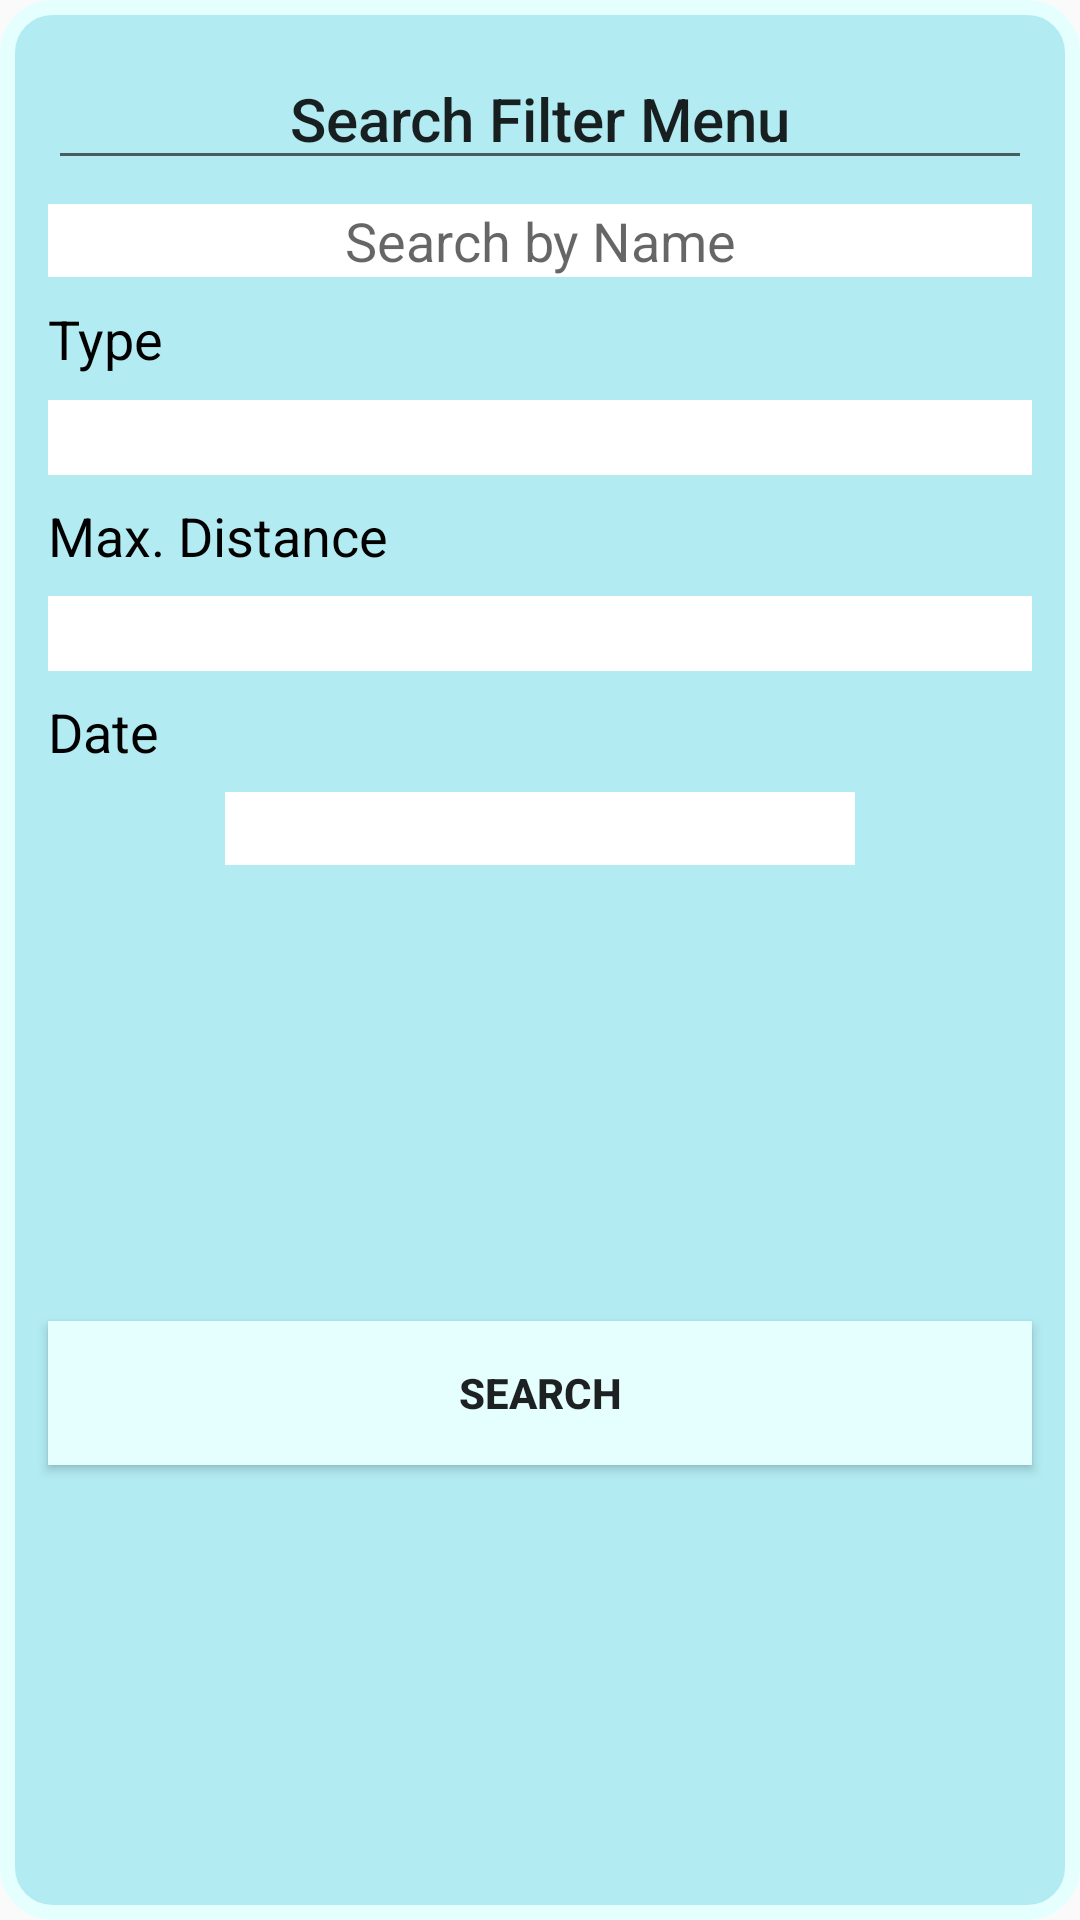

Produce the Android XML layout that renders to this screen, including the resource entries it uses.
<!-- AndroidManifest.xml: application theme Theme.AppCompat.Light.NoActionBar -->
<!-- res/layout/fragment_filter.xml -->
<?xml version="1.0" encoding="utf-8"?>
<android.support.constraint.ConstraintLayout xmlns:android="http://schemas.android.com/apk/res/android"
    xmlns:app="http://schemas.android.com/apk/res-auto"
    xmlns:tools="http://schemas.android.com/tools"
    android:id="@+id/map_event_filter"
    android:layout_width="wrap_content"
    android:layout_height="wrap_content"
    android:background="@drawable/drawable_filter"
    tools:layout_editor_absoluteY="25dp">

    <EditText
        android:id="@+id/editText_titleText"
        android:layout_width="0dp"
        android:layout_height="wrap_content"
        android:layout_marginEnd="16dp"
        android:layout_marginLeft="16dp"
        android:layout_marginRight="16dp"
        android:layout_marginStart="16dp"
        android:layout_marginTop="16dp"
        android:clickable="false"
        android:ems="10"
        android:focusable="false"
        android:gravity="center_vertical|center_horizontal"
        android:inputType="text"
        android:text="@string/search_filter_menu"
        android:textAppearance="@style/TextAppearance.AppCompat.Title.Inverse"
        app:layout_constraintEnd_toEndOf="parent"
        app:layout_constraintStart_toStartOf="parent"
        app:layout_constraintTop_toTopOf="parent" />

    <Button
        android:id="@+id/button_apply_filter"
        android:layout_width="0dp"
        android:layout_height="wrap_content"
        android:layout_marginBottom="16dp"
        android:layout_marginEnd="16dp"
        android:layout_marginLeft="16dp"
        android:layout_marginRight="16dp"
        android:layout_marginStart="16dp"
        android:layout_marginTop="16dp"
        android:background="@color/primaryLightColor"
        android:clickable="true"
        android:focusable="true"
        android:hapticFeedbackEnabled="true"
        android:text="@string/search"
        android:textStyle="bold"
        app:layout_constraintBottom_toBottomOf="parent"
        app:layout_constraintEnd_toEndOf="parent"
        app:layout_constraintHorizontal_bias="1.0"
        app:layout_constraintStart_toStartOf="parent"
        app:layout_constraintTop_toBottomOf="@+id/editText_date_filter" />

    <EditText
        android:id="@+id/editText_eventName_filter"
        android:layout_width="0dp"
        android:layout_height="wrap_content"
        android:layout_marginEnd="16dp"
        android:layout_marginLeft="16dp"
        android:layout_marginRight="16dp"
        android:layout_marginStart="16dp"
        android:layout_marginTop="8dp"
        android:background="@android:color/background_light"
        android:ems="10"
        android:focusable="true"
        android:gravity="center_vertical|center_horizontal"
        android:hint="@string/search_by_name"
        android:inputType="text"
        android:singleLine="true"
        android:textSize="18sp"
        app:layout_constraintEnd_toEndOf="parent"
        app:layout_constraintHorizontal_bias="0.0"
        app:layout_constraintStart_toStartOf="parent"
        app:layout_constraintTop_toBottomOf="@+id/editText_titleText" />

    <TextView
        android:id="@+id/distance_text"
        android:layout_width="0dp"
        android:layout_height="wrap_content"
        android:layout_marginEnd="16dp"
        android:layout_marginLeft="16dp"
        android:layout_marginRight="16dp"
        android:layout_marginStart="16dp"
        android:layout_marginTop="8dp"
        android:gravity="left|center_vertical|center_horizontal"
        android:text="@string/max_distance"
        android:textColor="@android:color/black"
        android:textSize="18sp"
        app:layout_constraintEnd_toEndOf="parent"
        app:layout_constraintHorizontal_bias="0.0"
        app:layout_constraintStart_toStartOf="parent"
        app:layout_constraintTop_toBottomOf="@+id/spinner_eventType_filter" />

    <Spinner
        android:id="@+id/spinner_distance_filter"
        android:layout_width="0dp"
        android:layout_height="25dp"
        android:layout_marginEnd="16dp"
        android:layout_marginLeft="16dp"
        android:layout_marginRight="16dp"
        android:layout_marginStart="16dp"
        android:layout_marginTop="8dp"
        android:background="@android:color/background_light"
        app:layout_constraintEnd_toEndOf="parent"
        app:layout_constraintStart_toStartOf="parent"
        app:layout_constraintTop_toBottomOf="@+id/distance_text" />

    <TextView
        android:id="@+id/eventtype_text"
        android:layout_width="0dp"
        android:layout_height="25dp"
        android:layout_marginEnd="16dp"
        android:layout_marginLeft="16dp"
        android:layout_marginRight="16dp"
        android:layout_marginStart="16dp"
        android:layout_marginTop="8dp"
        android:gravity="left|center_vertical|center_horizontal"
        android:text="@string/type"
        android:textColor="@android:color/black"
        android:textSize="18sp"
        app:layout_constraintEnd_toEndOf="parent"
        app:layout_constraintHorizontal_bias="0.195"
        app:layout_constraintStart_toStartOf="parent"
        app:layout_constraintTop_toBottomOf="@+id/editText_eventName_filter" />

    <Spinner
        android:id="@+id/spinner_eventType_filter"
        android:layout_width="0dp"
        android:layout_height="25dp"
        android:layout_marginEnd="16dp"
        android:layout_marginLeft="16dp"
        android:layout_marginRight="16dp"
        android:layout_marginStart="16dp"
        android:layout_marginTop="8dp"
        android:background="@android:color/background_light"
        app:layout_constraintEnd_toEndOf="parent"
        app:layout_constraintHorizontal_bias="0.0"
        app:layout_constraintStart_toStartOf="parent"
        app:layout_constraintTop_toBottomOf="@+id/eventtype_text" />

    <TextView
        android:id="@+id/date_text"
        android:layout_width="0dp"
        android:layout_height="wrap_content"
        android:layout_marginEnd="16dp"
        android:layout_marginLeft="16dp"
        android:layout_marginRight="16dp"
        android:layout_marginStart="16dp"
        android:layout_marginTop="8dp"
        android:gravity="left|center_vertical|center_horizontal"
        android:text="@string/date"
        android:textColor="@android:color/black"
        android:textSize="18sp"
        app:layout_constraintEnd_toEndOf="parent"
        app:layout_constraintStart_toStartOf="parent"
        app:layout_constraintTop_toBottomOf="@+id/spinner_distance_filter" />

    <EditText
        android:id="@+id/editText_date_filter"
        android:layout_width="wrap_content"
        android:layout_height="wrap_content"
        android:layout_marginEnd="16dp"
        android:layout_marginLeft="16dp"
        android:layout_marginRight="16dp"
        android:layout_marginStart="16dp"
        android:layout_marginTop="8dp"
        android:background="@android:color/background_light"
        android:ems="10"
        android:focusable="false"
        android:inputType="date"
        android:textAppearance="@style/TextAppearance.AppCompat"
        android:textSize="18sp"
        app:layout_constraintEnd_toEndOf="parent"
        app:layout_constraintStart_toStartOf="parent"
        app:layout_constraintTop_toBottomOf="@+id/date_text" />

</android.support.constraint.ConstraintLayout>
<!-- resources referenced by this layout -->
<resources>
  <color name="primaryLightColor">#e5ffff</color>
  <!-- drawable drawable_filter (drawable) -->
  <?xml version="1.0" encoding="utf-8"?>
  <shape xmlns:android="http://schemas.android.com/apk/res/android"
      android:shape="rectangle" >
      <corners
          android:radius="15dp" >
  
      </corners>
      <solid
          android:color="@color/primaryColor">
      </solid>
      <stroke
          android:width="5dp"
          android:color="@color/primaryLightColor">
  
      </stroke>
  </shape>
  <string name="date">Date</string>
  <string name="max_distance">Max. Distance</string>
  <string name="search">SEARCH</string>
  <string name="search_by_name">Search by Name</string>
  <string name="search_filter_menu">Search Filter Menu</string>
  <string name="type">Type</string>
  <color name="primaryColor">#b2ebf2</color>
</resources>
